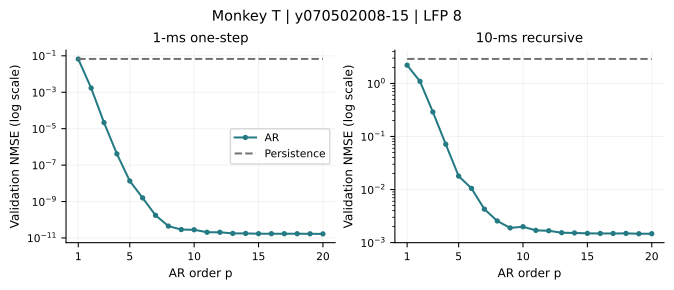

The file beside this chart, header and first rows:
recording, monkey, family, p, m, tau, horizon_ms, mean_nmse, outer_fold_sd, mean_persistence, valid_folds, max_condition
monkeyT_session-y070502008-15_lfp-8, T, ar, 1, 0, 1, 1, 0.06646, 0.000158, 0.0674, 5, 1
monkeyT_session-y070502008-15_lfp-8, T, ar, 1, 0, 1, 10, 2.21, 0.007608, 2.896, 5, 1
monkeyT_session-y070502008-15_lfp-8, T, ar, 2, 0, 1, 1, 0.001702, 1.0593228371607053e-05, 0.0674, 5, 7.728
monkeyT_session-y070502008-15_lfp-8, T, ar, 2, 0, 1, 10, 1.094, 0.006171, 2.896, 5, 7.728
monkeyT_session-y070502008-15_lfp-8, T, ar, 3, 0, 1, 1, 2.156921447503337e-05, 2.27195059884968e-07, 0.0674, 5, 98.25
monkeyT_session-y070502008-15_lfp-8, T, ar, 3, 0, 1, 10, 0.29, 0.003112, 2.896, 5, 98.25
monkeyT_session-y070502008-15_lfp-8, T, ar, 4, 0, 1, 1, 4.136406420523512e-07, 3.126569693837936e-09, 0.0674, 5, 1782
monkeyT_session-y070502008-15_lfp-8, T, ar, 4, 0, 1, 10, 0.07148, 0.0004957, 2.896, 5, 1782
monkeyT_session-y070502008-15_lfp-8, T, ar, 5, 0, 1, 1, 1.3444090675400782e-08, 4.0579842248106365e-11, 0.0674, 5, 26240
monkeyT_session-y070502008-15_lfp-8, T, ar, 5, 0, 1, 10, 0.01792, 0.0001021, 2.896, 5, 26240
monkeyT_session-y070502008-15_lfp-8, T, ar, 6, 0, 1, 1, 1.5803081259712491e-09, 1.3675980739642706e-11, 0.0674, 5, 303947
monkeyT_session-y070502008-15_lfp-8, T, ar, 6, 0, 1, 10, 0.0105, 9.306049528262614e-05, 2.896, 5, 303947
monkeyT_session-y070502008-15_lfp-8, T, ar, 7, 0, 1, 1, 1.7550214551050796e-10, 1.3624553973874769e-12, 0.0674, 5, 1748881
monkeyT_session-y070502008-15_lfp-8, T, ar, 7, 0, 1, 10, 0.004269, 4.099456846207982e-05, 2.896, 5, 1748881
monkeyT_session-y070502008-15_lfp-8, T, ar, 8, 0, 1, 1, 4.4824113394035184e-11, 3.784559036582285e-13, 0.0674, 5, 10083664
monkeyT_session-y070502008-15_lfp-8, T, ar, 8, 0, 1, 10, 0.002554, 2.4739115454547345e-05, 2.896, 5, 10083664
monkeyT_session-y070502008-15_lfp-8, T, ar, 9, 0, 1, 1, 2.891194831408713e-11, 1.9204316084408818e-13, 0.0674, 5, 37589641
monkeyT_session-y070502008-15_lfp-8, T, ar, 9, 0, 1, 10, 0.001889, 1.48744175648861e-05, 2.896, 5, 37589641
monkeyT_session-y070502008-15_lfp-8, T, ar, 10, 0, 1, 1, 2.819779424068577e-11, 1.504700380929584e-13, 0.0674, 5, 78876698
monkeyT_session-y070502008-15_lfp-8, T, ar, 10, 0, 1, 10, 0.00199, 1.504171080425945e-05, 2.896, 5, 78876698
monkeyT_session-y070502008-15_lfp-8, T, ar, 11, 0, 1, 1, 2.060265430354113e-11, 8.678551649939006e-14, 0.0674, 5, 97451639
monkeyT_session-y070502008-15_lfp-8, T, ar, 11, 0, 1, 10, 0.001698, 1.3203755554400209e-05, 2.896, 5, 97451639
monkeyT_session-y070502008-15_lfp-8, T, ar, 12, 0, 1, 1, 2.0554940069901216e-11, 8.943891265109989e-14, 0.0674, 5, 100413054
monkeyT_session-y070502008-15_lfp-8, T, ar, 12, 0, 1, 10, 0.00167, 1.1056259635024411e-05, 2.896, 5, 100413054
monkeyT_session-y070502008-15_lfp-8, T, ar, 13, 0, 1, 1, 1.7772700909057665e-11, 6.23414319260056e-14, 0.0674, 5, 100954519
monkeyT_session-y070502008-15_lfp-8, T, ar, 13, 0, 1, 10, 0.001535, 1.410408883366006e-05, 2.896, 5, 100954519
monkeyT_session-y070502008-15_lfp-8, T, ar, 14, 0, 1, 1, 1.7723948158523095e-11, 5.411473978487925e-14, 0.0674, 5, 101257928
monkeyT_session-y070502008-15_lfp-8, T, ar, 14, 0, 1, 10, 0.001519, 1.2057095256383171e-05, 2.896, 5, 101257928
monkeyT_session-y070502008-15_lfp-8, T, ar, 15, 0, 1, 1, 1.714898822351138e-11, 4.1429685559775155e-14, 0.0674, 5, 105327041
monkeyT_session-y070502008-15_lfp-8, T, ar, 15, 0, 1, 10, 0.001491, 1.1865081300646366e-05, 2.896, 5, 105327041
monkeyT_session-y070502008-15_lfp-8, T, ar, 16, 0, 1, 1, 1.711312098833163e-11, 3.652063358270786e-14, 0.0674, 5, 108558873
monkeyT_session-y070502008-15_lfp-8, T, ar, 16, 0, 1, 10, 0.001485, 1.1413982291400403e-05, 2.896, 5, 108558873
monkeyT_session-y070502008-15_lfp-8, T, ar, 17, 0, 1, 1, 1.7106363754194396e-11, 3.754856943083876e-14, 0.0674, 5, 110994147
monkeyT_session-y070502008-15_lfp-8, T, ar, 17, 0, 1, 10, 0.001483, 1.1545013681866169e-05, 2.896, 5, 110994147
monkeyT_session-y070502008-15_lfp-8, T, ar, 18, 0, 1, 1, 1.707932303400403e-11, 3.9064550807456415e-14, 0.0674, 5, 112670124
monkeyT_session-y070502008-15_lfp-8, T, ar, 18, 0, 1, 10, 0.00149, 1.143539046704128e-05, 2.896, 5, 112670124
monkeyT_session-y070502008-15_lfp-8, T, ar, 19, 0, 1, 1, 1.6914558854901575e-11, 3.6875396383542726e-14, 0.0674, 5, 113639875
monkeyT_session-y070502008-15_lfp-8, T, ar, 19, 0, 1, 10, 0.001467, 1.1031802851710687e-05, 2.896, 5, 113639875
monkeyT_session-y070502008-15_lfp-8, T, ar, 20, 0, 1, 1, 1.671683360870427e-11, 3.961385337248399e-14, 0.0674, 5, 114132508
monkeyT_session-y070502008-15_lfp-8, T, ar, 20, 0, 1, 10, 0.001469, 1.140948991776197e-05, 2.896, 5, 114132508
